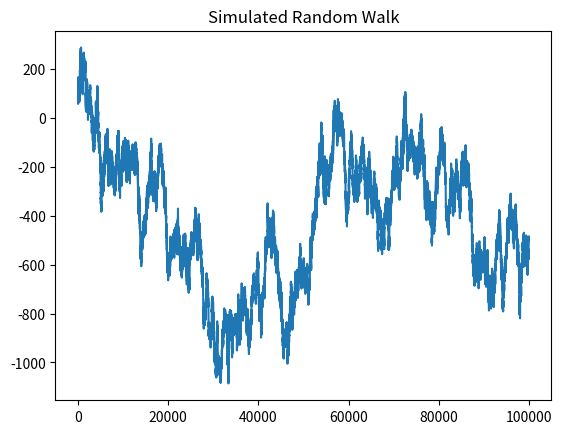

Source code (Python):
#Test Financial Methods (TA, Fundemental, Quant) on a Random Walk as a sort of Control Group
import numpy as np
import matplotlib.pyplot as plt

steps = np.random.normal(loc=0, scale=5, size=100000)
#print(steps)

steps[0]=0

P = 100 + np.cumsum(steps)

plt.plot(P)
plt.title("Simulated Random Walk")
plt.show()
print("done")